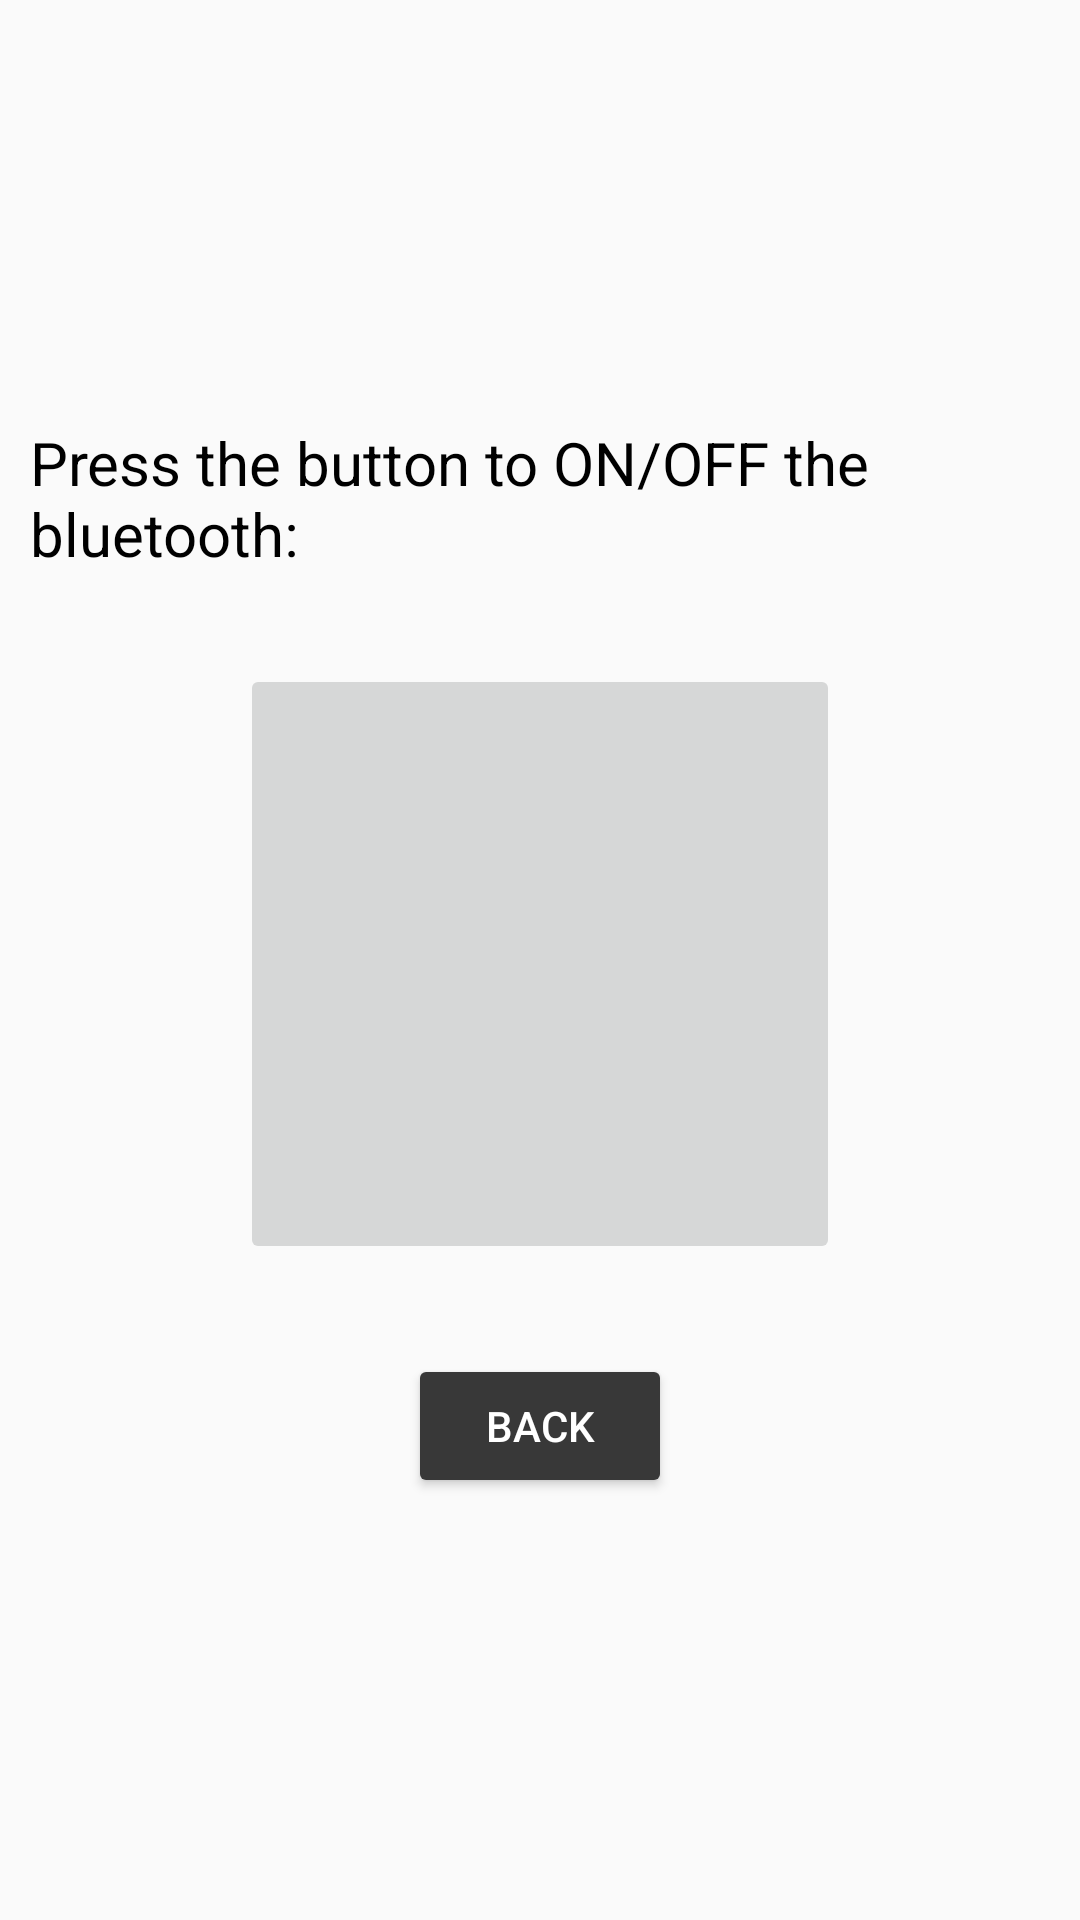

Write the Android layout XML for this screen, with the resource values it uses.
<!-- AndroidManifest.xml: application theme Theme.FinalProject -->
<!-- res/layout/activity_bluetooth.xml -->
<?xml version="1.0" encoding="utf-8"?>
<LinearLayout xmlns:android="http://schemas.android.com/apk/res/android"
    xmlns:app="http://schemas.android.com/apk/res-auto"
    xmlns:tools="http://schemas.android.com/tools"
    android:layout_width="match_parent"
    android:layout_height="match_parent"
    android:orientation="vertical"
    android:gravity="center"
    tools:context=".bluetooth">


    <TextView
        android:id="@+id/textView8"
        android:layout_width="wrap_content"
        android:layout_height="wrap_content"
        android:padding="10dp"
        android:text="Press the button to ON/OFF the bluetooth:"
        android:textColor="@color/black"
        android:textSize="20sp" />


    <ImageButton
        android:layout_width="200dp"
        android:layout_height="200dp"
        android:id="@+id/imageButton"
        android:scaleType="centerCrop"
        android:layout_marginVertical="20dp"
        android:src="@drawable/i" />


    <Button
        android:id="@+id/button23"
        android:backgroundTint="#383838"
        android:textColor="@color/white"
        android:layout_margin="10dp"
        android:layout_width="wrap_content"
        android:layout_height="wrap_content"
        android:text="Back" />

</LinearLayout>
<!-- resources referenced by this layout -->
<resources>
  <color name="black">#000000</color>
  <color name="white">#FFFFFF</color>
  <style name="Theme.FinalProject" parent="Theme.AppCompat.DayNight.DarkActionBar">
          
          <item name="colorPrimary">@color/purple_500</item>
          <item name="colorPrimaryVariant">@color/purple_700</item>
          <item name="colorOnPrimary">@color/white</item>
          
          <item name="colorSecondary">@color/teal_200</item>
          <item name="colorSecondaryVariant">@color/teal_700</item>
          <item name="colorOnSecondary">@color/black</item>
          
          <item name="android:statusBarColor" tools:targetApi="l">?attr/colorPrimaryVariant</item>
          
      </style>
  <color name="purple_500">#383838</color>
  <color name="purple_700">#383838</color>
  <color name="teal_200">#FF03DAC5</color>
  <color name="teal_700">#008080</color>
</resources>
